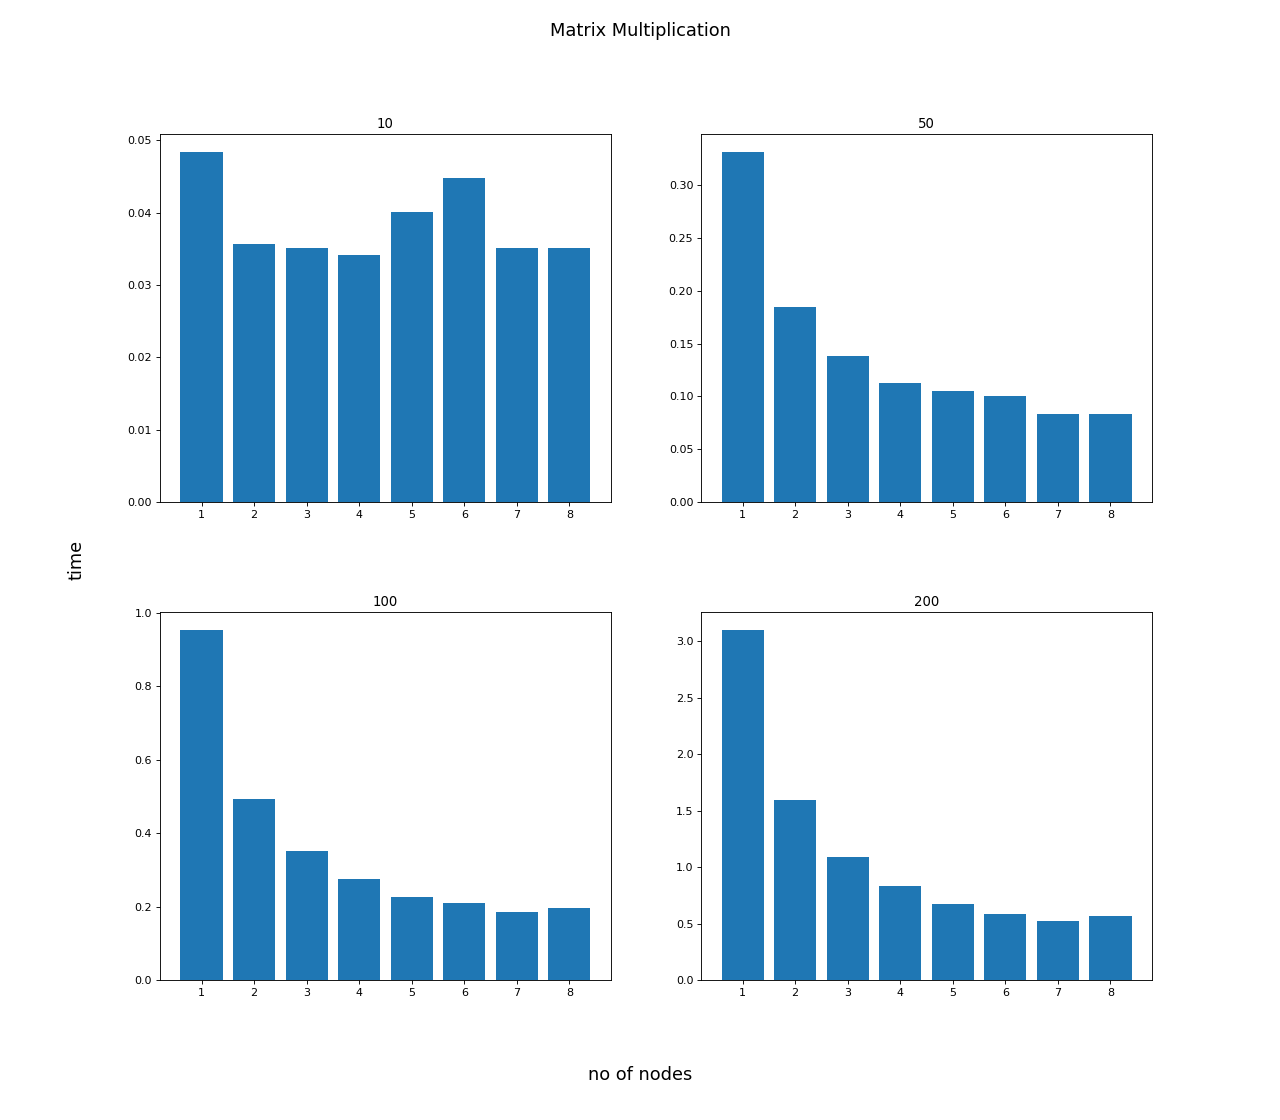

Source data for this figure (header and first rows):
m, n, p, no of procs, itter, error, time
10, 10, 10, 1, 1, 4.054, 0.04863
10, 10, 10, 1, 2, 4.025, 0.04957
10, 10, 10, 1, 3, 4.003, 0.04755
10, 10, 10, 1, 4, 4.024, 0.04747
10, 10, 10, 1, 5, 4.062, 0.04887
10, 10, 10, 2, 1, 4.036, 0.0364
10, 10, 10, 2, 2, 4.037, 0.03596
10, 10, 10, 2, 3, 4.009, 0.03588
10, 10, 10, 2, 4, 4.052, 0.03537
10, 10, 10, 2, 5, 4.009, 0.03512
10, 10, 10, 3, 1, 4.007, 0.03624
10, 10, 10, 3, 2, 3.986, 0.03477
10, 10, 10, 3, 3, 4.016, 0.03512
10, 10, 10, 3, 4, 4.031, 0.03466
10, 10, 10, 3, 5, 3.99, 0.03464
10, 10, 10, 4, 1, 4.007, 0.04062
10, 10, 10, 4, 2, 3.989, 0.03258
10, 10, 10, 4, 3, 4, 0.03303
10, 10, 10, 4, 4, 4.014, 0.03257
10, 10, 10, 4, 5, 4.028, 0.03196
10, 10, 10, 5, 1, 4.06, 0.03208
10, 10, 10, 5, 2, 4.038, 0.06171
10, 10, 10, 5, 3, 4.017, 0.03162
10, 10, 10, 5, 4, 4.031, 0.0405
10, 10, 10, 5, 5, 3.973, 0.03461
10, 10, 10, 6, 1, 4.029, 0.06538
10, 10, 10, 6, 2, 4.022, 0.03398
10, 10, 10, 6, 3, 4.04, 0.03376
10, 10, 10, 6, 4, 4.05, 0.05719
10, 10, 10, 6, 5, 4.06, 0.03378
10, 10, 10, 7, 1, 4.024, 0.03763
10, 10, 10, 7, 2, 4.018, 0.03466
10, 10, 10, 7, 3, 4.067, 0.03445
10, 10, 10, 7, 4, 4.046, 0.03446
10, 10, 10, 7, 5, 3.996, 0.03455
10, 10, 10, 8, 1, 4.06, 0.03584
10, 10, 10, 8, 2, 4.041, 0.03675
10, 10, 10, 8, 3, 3.99, 0.03395
10, 10, 10, 8, 4, 4.049, 0.03428
10, 10, 10, 8, 5, 4.024, 0.03454
50, 50, 50, 1, 1, 54.63, 0.3299
50, 50, 50, 1, 2, 53.27, 0.3276
50, 50, 50, 1, 3, 53.3, 0.3324
50, 50, 50, 1, 4, 54.37, 0.3298
50, 50, 50, 1, 5, 53.94, 0.3385
50, 50, 50, 2, 1, 55.96, 0.181
50, 50, 50, 2, 2, 56.27, 0.1773
50, 50, 50, 2, 3, 52.25, 0.1933
50, 50, 50, 2, 4, 56.15, 0.1775
50, 50, 50, 2, 5, 52.99, 0.1961
50, 50, 50, 3, 1, 54.65, 0.1513
50, 50, 50, 3, 2, 55.06, 0.1337
50, 50, 50, 3, 3, 52.36, 0.1396
50, 50, 50, 3, 4, 56.69, 0.1377
50, 50, 50, 3, 5, 51.74, 0.1307
50, 50, 50, 4, 1, 51.97, 0.114
50, 50, 50, 4, 2, 55.24, 0.1074
50, 50, 50, 4, 3, 52.86, 0.1179
50, 50, 50, 4, 4, 54.63, 0.1112
50, 50, 50, 4, 5, 54.73, 0.1142
... 100 more rows
